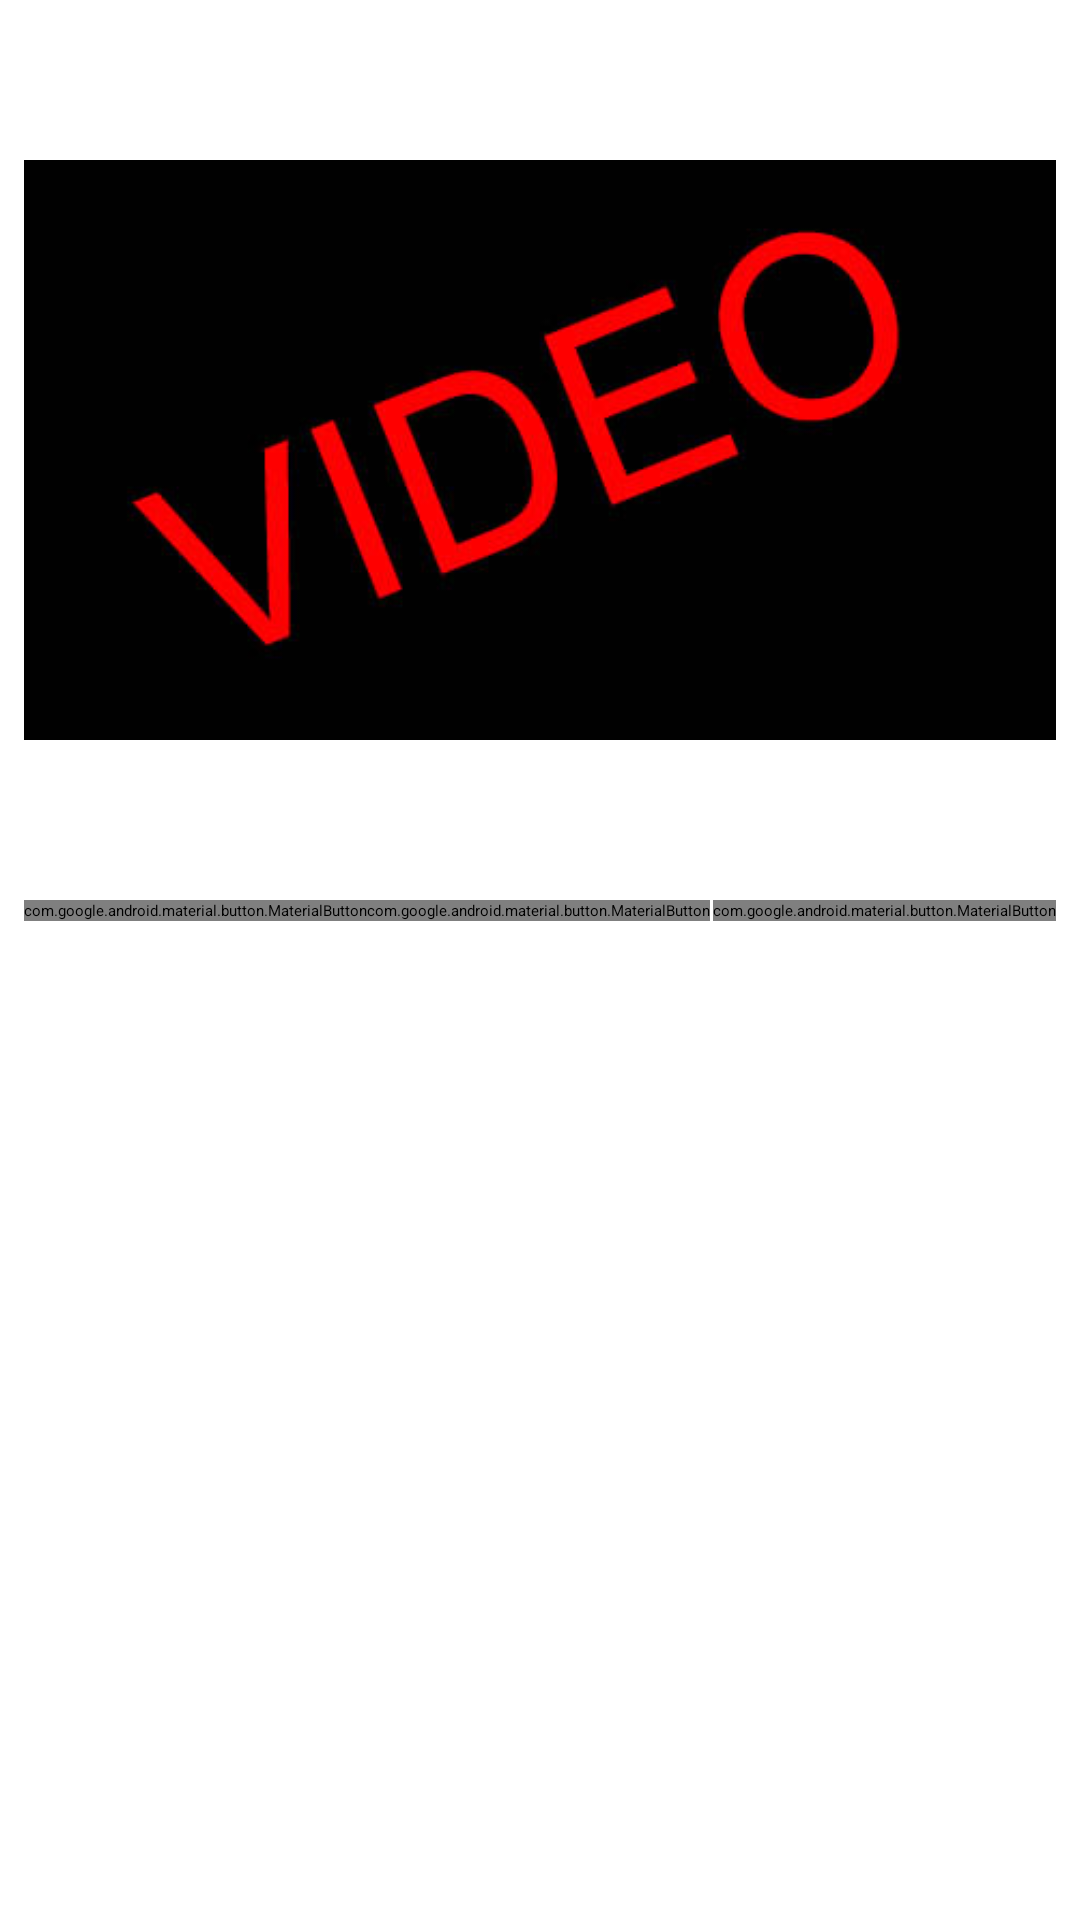

Produce the Android XML layout that renders to this screen, including the resource entries it uses.
<!-- AndroidManifest.xml: application theme Theme.MyApplication -->
<!-- res/layout/card_post.xml -->
<?xml version="1.0" encoding="utf-8"?>
<androidx.constraintlayout.widget.ConstraintLayout xmlns:android="http://schemas.android.com/apk/res/android"
    xmlns:app="http://schemas.android.com/apk/res-auto"
    xmlns:tools="http://schemas.android.com/tools"
    android:layout_width="match_parent"
    android:layout_height="wrap_content"
    android:padding="@dimen/common_spacing">

    <ImageView
        android:id="@+id/authorAvatarImageView"
        android:layout_width="@dimen/button_size"
        android:layout_height="@dimen/button_size"
        android:contentDescription="avatar"
        app:layout_constraintStart_toStartOf="parent"
        app:layout_constraintTop_toTopOf="parent"
        tools:srcCompat="@drawable/ic_avatar_24" />

    <TextView
        android:id="@+id/authorName"
        android:layout_width="0dp"
        android:layout_height="wrap_content"
        android:layout_marginStart="@dimen/common_spacing"
        android:layout_marginEnd="@dimen/common_spacing"
        android:ellipsize="end"
        android:singleLine="true"
        app:layout_constraintBottom_toTopOf="@id/postDate"
        app:layout_constraintEnd_toStartOf="@id/optionsButton"
        app:layout_constraintStart_toEndOf="@id/authorAvatarImageView"
        app:layout_constraintTop_toTopOf="@id/authorAvatarImageView"
        tools:text="Имя автора поста" />

    <TextView
        android:id="@+id/postDate"
        android:layout_width="0dp"
        android:layout_height="wrap_content"
        android:ellipsize="end"
        android:singleLine="true"
        app:layout_constraintBottom_toBottomOf="@id/authorAvatarImageView"
        app:layout_constraintEnd_toEndOf="@id/authorName"
        app:layout_constraintStart_toStartOf="@id/authorName"
        app:layout_constraintTop_toBottomOf="@id/authorName"
        tools:text="01.01.2022 16:00" />

    <Button
        android:id="@+id/optionsButton"
        style="@style/Widget.Theme.Button.IconOnly"
        android:layout_width="wrap_content"
        android:layout_height="wrap_content"
        android:background="@android:color/transparent"
        android:contentDescription="options"
        app:icon="@drawable/ic_option_24"
        app:layout_constraintEnd_toEndOf="parent"
        app:layout_constraintTop_toTopOf="@id/authorAvatarImageView" />

    <androidx.constraintlayout.widget.Barrier
        android:id="@+id/headerBarrier"
        android:layout_width="wrap_content"
        android:layout_height="wrap_content"
        app:barrierDirection="bottom"
        app:constraint_referenced_ids="authorAvatarImageView, postDate, optionsButton" />

    <ImageView
        android:id="@+id/videoPreview"
        android:layout_width="match_parent"
        android:layout_height="wrap_content"
        android:src="@drawable/preview"
        android:contentDescription="Video preview image"
        app:layout_constraintTop_toBottomOf="@id/headerBarrier" />

    <ImageButton
        android:id="@+id/imageButton"
        android:layout_width="wrap_content"
        android:layout_height="wrap_content"
        android:background="@android:color/transparent"
        app:layout_constraintBottom_toBottomOf="@id/videoPreview"
        app:layout_constraintEnd_toEndOf="@id/videoPreview"
        app:layout_constraintHorizontal_bias="0.5"
        app:layout_constraintStart_toStartOf="@id/videoPreview"
        app:layout_constraintTop_toTopOf="@id/videoPreview"
        android:contentDescription="Play video button"
        app:srcCompat="@android:drawable/ic_media_play" />

    <androidx.constraintlayout.widget.Group
        android:id="@+id/video"
        android:layout_width="wrap_content"
        android:layout_height="wrap_content"
        app:constraint_referenced_ids="videoPreview, imageButton"
        />


    <TextView
        android:id="@+id/postText"
        android:layout_width="match_parent"
        android:layout_height="wrap_content"
        android:layout_marginTop="@dimen/common_spacing"
        app:layout_constraintEnd_toEndOf="parent"
        app:layout_constraintStart_toStartOf="parent"
        app:layout_constraintTop_toBottomOf="@id/videoPreview"
        tools:text="text" />

    <com.google.android.material.button.MaterialButton
        android:id="@+id/likeButton"
        style="@style/Widget.Theme.LikeButton"
        android:layout_width="wrap_content"
        android:layout_height="wrap_content"
        android:background="@android:color/transparent"
        android:checkable="true"
        android:contentDescription="like button"
        app:icon="@drawable/ic_like_check_24"
        app:layout_constraintStart_toStartOf="parent"
        app:layout_constraintTop_toBottomOf="@+id/postText"
        tools:checked="true"
        tools:text="1009000" />

    <com.google.android.material.button.MaterialButton
        android:id="@+id/shareButton"
        style="@style/Widget.Theme.Button"
        android:layout_width="wrap_content"
        android:layout_height="wrap_content"
        android:layout_marginStart="@dimen/button_padding"
        android:background="@android:color/transparent"
        android:contentDescription="share button"
        app:icon="@drawable/ic_share_24"
        app:layout_constraintStart_toEndOf="@id/likeButton"
        app:layout_constraintTop_toTopOf="@id/likeButton"
        tools:text="999100" />

    <com.google.android.material.button.MaterialButton
        android:id="@+id/viewButton"
        style="@style/Widget.Theme.Button"
        android:layout_width="wrap_content"
        android:layout_height="wrap_content"
        android:background="@android:color/transparent"
        android:contentDescription="view button"
        app:icon="@drawable/ic_visibility_24"
        app:layout_constraintEnd_toEndOf="parent"
        app:layout_constraintTop_toTopOf="@id/likeButton"
        tools:text="100" />

</androidx.constraintlayout.widget.ConstraintLayout>
<!-- resources referenced by this layout -->
<resources>
  <dimen name="common_spacing">8dp</dimen>
  <!-- drawable ic_avatar_24 (drawable) -->
  <vector xmlns:android="http://schemas.android.com/apk/res/android"
      android:width="108dp"
      android:height="108dp"
      android:viewportWidth="108"
      android:viewportHeight="108">
    <group android:scaleX="1.035"
        android:scaleY="1.035"
        android:translateX="29.16"
        android:translateY="29.16">
      <path
          android:pathData="M36.6,48c-6.3,0 -11.4,-5.1 -11.4,-11.4c0,-6.3 5.1,-11.4 11.4,-11.4c6.3,0 11.4,5.1 11.4,11.4C48,42.9 42.9,48 36.6,48z"
          android:fillColor="#0066FF"/>
      <path
          android:pathData="M11.4,48c6.3,0 11.4,-5.1 11.4,-11.4c0,-6.3 -5.1,-11.4 -11.4,-11.4C5.1,25.1 0,30.3 0,36.6C0,42.9 5.1,48 11.4,48z"
          android:fillColor="#5D00F5"/>
      <path
          android:pathData="M11.4,22.9c6.3,0 11.4,-5.1 11.4,-11.4C22.9,5.1 17.7,0 11.4,0C5.1,0 0,5.1 0,11.4C0,17.7 5.1,22.9 11.4,22.9z"
          android:fillColor="#EB236B"/>
      <path
          android:pathData="M36.6,22.9c6.3,0 11.4,-5.1 11.4,-11.4C48,5.1 42.9,0 36.6,0c-6.3,0 -11.4,5.1 -11.4,11.4C25.1,17.7 30.3,22.9 36.6,22.9z"
          android:fillColor="#4BD0A0"/>
      <path
          android:pathData="M23.7,35.4c6.3,0 11.4,-5.1 11.4,-11.5c0,-6.3 -5.1,-11.5 -11.4,-11.5c-6.3,0 -11.4,5.1 -11.4,11.5C12.3,30.2 17.4,35.4 23.7,35.4z"
          android:fillColor="#FFFFFF"/>
    </group>
  </vector>
  <!-- drawable ic_like_check_24 (drawable) -->
  <?xml version="1.0" encoding="utf-8"?>
  <selector xmlns:android="http://schemas.android.com/apk/res/android">
      <item
          android:drawable="@drawable/ic_liked_24"
          android:state_checked="true"/>
      <item
          android:drawable="@drawable/ic_like_24"/>
  </selector>
  <!-- drawable preview: jpg bitmap (drawable, 26454 bytes) -->
  <style name="Widget.Theme.Button" parent="Widget.MaterialComponents.Button.TextButton.Icon">
          <item name="iconTint">?attr/colorControlNormal</item>
          <item name="textAllCaps">false</item>
          <item name="android:textColor">?attr/colorControlNormal</item>
          <item name="iconPadding">0dp</item>
          <item name="android:insetTop">0dp</item>
          <item name="android:insetBottom">0dp</item>
          <item name="android:paddingLeft">0dp</item>
          <item name="android:paddingRight">0dp</item>
          <item name="android:textSize">@dimen/button_padding</item>
          <item name="android:minWidth">@dimen/button_size</item>
          <item name="android:minHeight">@dimen/button_size</item>
      </style>
  <style name="Widget.Theme.Button.IconOnly" parent="Widget.MaterialComponents.Button.OutlinedButton">
          <item name="iconTint">?attr/colorControlNormal</item>
          <item name="iconPadding">0dp</item>
          <item name="android:insetTop">0dp</item>
          <item name="android:insetBottom">0dp</item>
          <item name="android:paddingLeft">@dimen/button_padding</item>
          <item name="android:paddingRight">@dimen/button_padding</item>
          <item name="android:minWidth">@dimen/button_size</item>
          <item name="android:minHeight">@dimen/button_size</item>
      </style>
  <style name="Widget.Theme.LikeButton" parent="Widget.Theme.Button">
          <item name="buttonTint">@color/like_button_tint</item>
      </style>
</resources>
